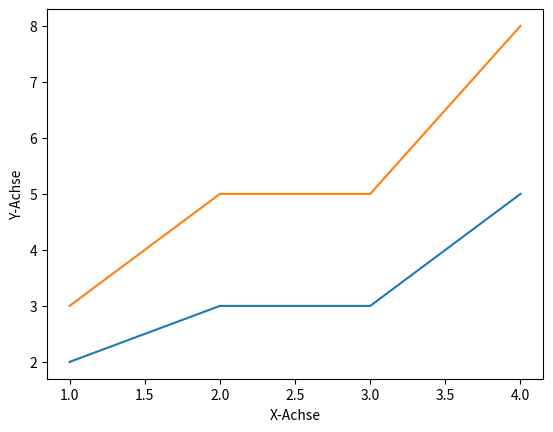

This chart was generated by the following Python code:
from matplotlib import pyplot as plt

plt.plot([1,2,3,4], [2,3,3,5])

plt.plot([1,2,3,4], [3,5,5,8])
# plt.plot([2,3,4,5])
plt.xlabel('X-Achse')
plt.ylabel('Y-Achse')
plt.show()
